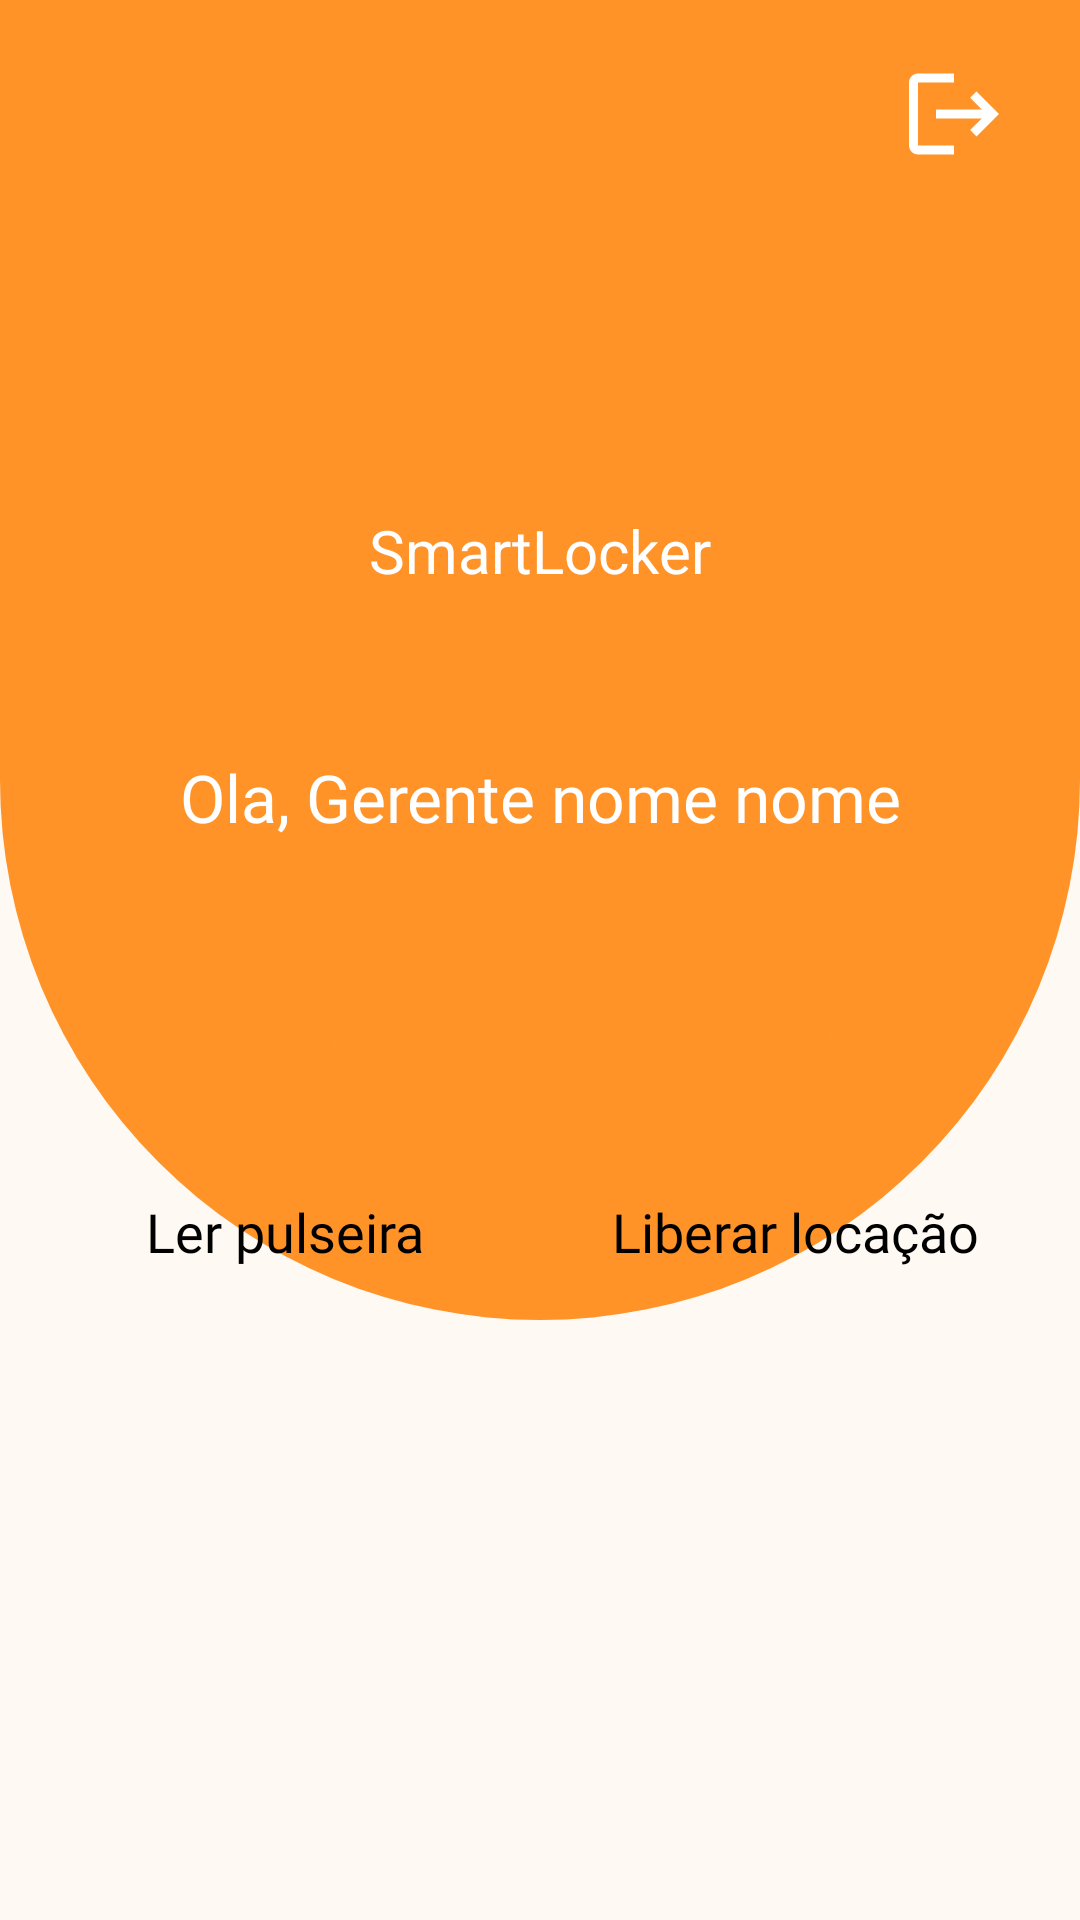

This screen was rendered from an Android layout file. Write that file and the resources it references.
<!-- AndroidManifest.xml: activity theme AppTheme -->
<!-- res/layout/activity_manager_main_screen.xml -->
<?xml version="1.0" encoding="utf-8"?>
<androidx.constraintlayout.widget.ConstraintLayout xmlns:android="http://schemas.android.com/apk/res/android"
    xmlns:app="http://schemas.android.com/apk/res-auto"
    xmlns:tools="http://schemas.android.com/tools"
    android:layout_width="match_parent"
    android:layout_height="match_parent"
    android:background="@color/background">

    <androidx.appcompat.widget.AppCompatImageView
        android:id="@+id/img_logo"
        android:layout_width="100dp"
        android:layout_height="100dp"
        android:elevation="5dp"
        android:src="@drawable/icon_logo_white"
        app:layout_constraintBottom_toTopOf="@+id/view_release_rental"
        app:layout_constraintEnd_toEndOf="parent"
        app:layout_constraintStart_toStartOf="parent"
        app:layout_constraintTop_toTopOf="parent"
        app:layout_constraintVertical_bias="0.3" />

    <androidx.appcompat.widget.AppCompatTextView
        android:id="@+id/appCompatTextView4"
        android:layout_width="wrap_content"
        android:layout_height="wrap_content"
        android:layout_marginVertical="10dp"
        android:elevation="10dp"
        android:text="@string/smartlocker"
        android:textColor="@color/white"
        android:textSize="20sp"
        app:layout_constraintEnd_toEndOf="parent"
        app:layout_constraintStart_toStartOf="parent"
        app:layout_constraintTop_toBottomOf="@+id/img_logo" />

    <View
        android:id="@+id/containerMainScreen"
        android:layout_width="0dp"
        android:layout_height="0dp"
        android:background="@drawable/shape_main_screen"
        app:layout_constraintBottom_toBottomOf="@id/view_read_nfc"
        app:layout_constraintEnd_toEndOf="parent"
        app:layout_constraintStart_toStartOf="parent"
        app:layout_constraintTop_toTopOf="parent" />

    <androidx.appcompat.widget.AppCompatImageView
        android:id="@+id/btLogout"
        android:layout_width="wrap_content"
        android:layout_height="wrap_content"
        android:layout_marginEnd="4dp"
        android:padding="20dp"
        android:src="@drawable/icon_logout"
        app:layout_constraintEnd_toEndOf="parent"
        app:layout_constraintTop_toTopOf="parent" />


    <androidx.appcompat.widget.AppCompatTextView
        android:id="@+id/appCompatTextView3"
        style="@style/StringsOptions"
        android:layout_marginBottom="10dp"
        android:text="Ola, Gerente nome nome"
        android:textColor="@color/white"
        android:textSize="22sp"
        app:layout_constraintBottom_toTopOf="@+id/view_read_nfc"
        app:layout_constraintEnd_toEndOf="parent"
        app:layout_constraintHorizontal_bias="0.504"
        app:layout_constraintStart_toStartOf="parent"
        app:layout_constraintTop_toBottomOf="@+id/appCompatTextView4" />

    <View
        android:id="@+id/view_read_nfc"
        style="@style/ContainerOptions"
        android:layout_marginStart="20dp"
        android:layout_marginEnd="10dp"
        app:layout_constraintBottom_toBottomOf="parent"
        app:layout_constraintEnd_toStartOf="@+id/view_release_rental"
        app:layout_constraintStart_toStartOf="parent"
        app:layout_constraintTop_toTopOf="parent"
        app:layout_constraintVertical_bias=".6" />

    <View
        android:id="@+id/view_release_rental"
        style="@style/ContainerOptions"
        android:layout_marginStart="10dp"
        android:layout_marginEnd="20dp"
        app:layout_constraintBottom_toBottomOf="parent"
        app:layout_constraintEnd_toEndOf="parent"
        app:layout_constraintStart_toEndOf="@id/view_read_nfc"
        app:layout_constraintTop_toTopOf="parent"
        app:layout_constraintVertical_bias=".6" />

    <androidx.appcompat.widget.AppCompatImageView
        android:id="@+id/appCompatImageView2"
        style="@style/IconsOptions"
        android:background="@drawable/icon_camera_nfc"
        app:layout_constraintBottom_toBottomOf="@id/view_read_nfc"
        app:layout_constraintEnd_toEndOf="@id/view_read_nfc"
        app:layout_constraintStart_toStartOf="@id/view_read_nfc"
        app:layout_constraintTop_toTopOf="@id/view_read_nfc" />

    <androidx.appcompat.widget.AppCompatCheckedTextView
        style="@style/StringsOptions"
        android:text="@string/reade_nfc"
        app:layout_constraintBottom_toBottomOf="@+id/view_read_nfc"
        app:layout_constraintEnd_toEndOf="@+id/view_read_nfc"
        app:layout_constraintStart_toStartOf="@+id/view_read_nfc"
        app:layout_constraintTop_toTopOf="@+id/view_read_nfc" />

    <androidx.appcompat.widget.AppCompatImageView
        style="@style/IconsOptions"
        android:background="@drawable/icon_lock_open"
        app:layout_constraintBottom_toBottomOf="@+id/view_release_rental"
        app:layout_constraintEnd_toEndOf="@+id/view_release_rental"
        app:layout_constraintStart_toStartOf="@+id/view_release_rental"
        app:layout_constraintTop_toTopOf="@+id/view_release_rental" />

    <androidx.appcompat.widget.AppCompatCheckedTextView
        style="@style/StringsOptions"
        android:text="@string/release_rental"
        app:layout_constraintBottom_toBottomOf="@+id/view_release_rental"
        app:layout_constraintEnd_toEndOf="@+id/view_release_rental"
        app:layout_constraintStart_toStartOf="@+id/view_release_rental"
        app:layout_constraintTop_toTopOf="@+id/view_release_rental" />


</androidx.constraintlayout.widget.ConstraintLayout>
<!-- resources referenced by this layout -->
<resources>
  <color name="background">#FFF9F3</color>
  <color name="white">#FFFFFFFF</color>
  <!-- drawable icon_camera_nfc (drawable) -->
  <vector xmlns:android="http://schemas.android.com/apk/res/android" android:height="24dp" android:tint="#FF9328" android:viewportHeight="24" android:viewportWidth="24" android:width="24dp">
        
      <path android:fillColor="@android:color/white" android:pathData="M23,8.75h-4v-1.5h4V8.75zM22.62,4.37L22,3l-3.62,1.63L19,6L22.62,4.37zM19,10l-0.62,1.37L22,13l0.62,-1.37L19,10zM11,13c0.55,0 1,0.45 1,1v2c0,0.55 -0.45,1 -1,1H9.64L8.9,19.78C8.54,21.12 7.33,22 6,22c-0.26,0 -0.52,-0.03 -0.78,-0.1c-1.6,-0.43 -2.55,-2.07 -2.12,-3.67l1.82,-6.8C3.77,10.72 3,9.45 3,8c0,-2.21 1.79,-4 4,-4h8c1.49,0 2.45,1.56 1.79,2.89l-2,4C14.45,11.57 13.75,12 13,12h-2.02l-0.27,1H11z"/>
      
  </vector>
  <!-- drawable icon_lock_open (drawable) -->
  <vector xmlns:android="http://schemas.android.com/apk/res/android" android:height="24dp" android:tint="#FF9328" android:viewportHeight="24" android:viewportWidth="24" android:width="24dp">
        
      <path android:fillColor="@android:color/white" android:pathData="M12,17c1.1,0 2,-0.9 2,-2s-0.9,-2 -2,-2 -2,0.9 -2,2 0.9,2 2,2zM18,8h-1L17,6c0,-2.76 -2.24,-5 -5,-5S7,3.24 7,6h1.9c0,-1.71 1.39,-3.1 3.1,-3.1 1.71,0 3.1,1.39 3.1,3.1v2L6,8c-1.1,0 -2,0.9 -2,2v10c0,1.1 0.9,2 2,2h12c1.1,0 2,-0.9 2,-2L20,10c0,-1.1 -0.9,-2 -2,-2zM18,20L6,20L6,10h12v10z"/>
      
  </vector>
  <!-- drawable icon_logout (drawable) -->
  <vector android:autoMirrored="true"
      android:height="36dp"
      android:tint="#FFFFFF"
      android:viewportHeight="24"
      android:viewportWidth="24"
      android:width="36dp"
      xmlns:android="http://schemas.android.com/apk/res/android">
      <path android:fillColor="@android:color/white"
          android:pathData="M17,7l-1.41,1.41L18.17,11H8v2h10.17l-2.58,2.58L17,17l5,-5zM4,5h8V3H4c-1.1,0 -2,0.9 -2,2v14c0,1.1 0.9,2 2,2h8v-2H4V5z"/>
  </vector>
  <!-- drawable shape_main_screen (drawable) -->
  <?xml version="1.0" encoding="utf-8"?>
  <shape xmlns:android="http://schemas.android.com/apk/res/android"
      android:shape="rectangle">
      <solid android:color="@color/orange"/>
      <corners
          android:bottomLeftRadius="400dp"
          android:bottomRightRadius="400dp"
          />
  </shape>
  <string name="reade_nfc">Ler pulseira</string>
  <string name="release_rental">Liberar locação</string>
  <string name="smartlocker">SmartLocker</string>
  <style name="ContainerOptions">
          <item name="android:elevation">10dp</item>
          <item name="android:layout_width">0dp</item>
          <item name="android:layout_height">140dp</item>
          <item name="android:background">@drawable/shape_buttons_main_screen</item>
      </style>
  <style name="IconsOptions">
          <item name="android:elevation">12dp</item>
          <item name="layout_constraintVertical_bias">0.35</item>
          <item name="android:layout_width">57.6dp</item>
          <item name="android:layout_height">51.2dp</item>
      </style>
  <style name="StringsOptions">
          <item name="android:layout_width">wrap_content</item>
          <item name="android:layout_height">wrap_content</item>
          <item name="android:elevation">10dp</item>
          <item name="android:fontFamily">@font/roboto</item>
          <item name="android:textSize">18sp</item>
          <item name="layout_constraintVertical_bias">0.85</item>
          <item name="android:textColor">@color/black</item>
      </style>
  <style name="AppTheme" parent="Theme.AppCompat.Light.NoActionBar">
          
      </style>
  <color name="orange">#FF9328</color>
  <color name="black">#FF000000</color>
</resources>
